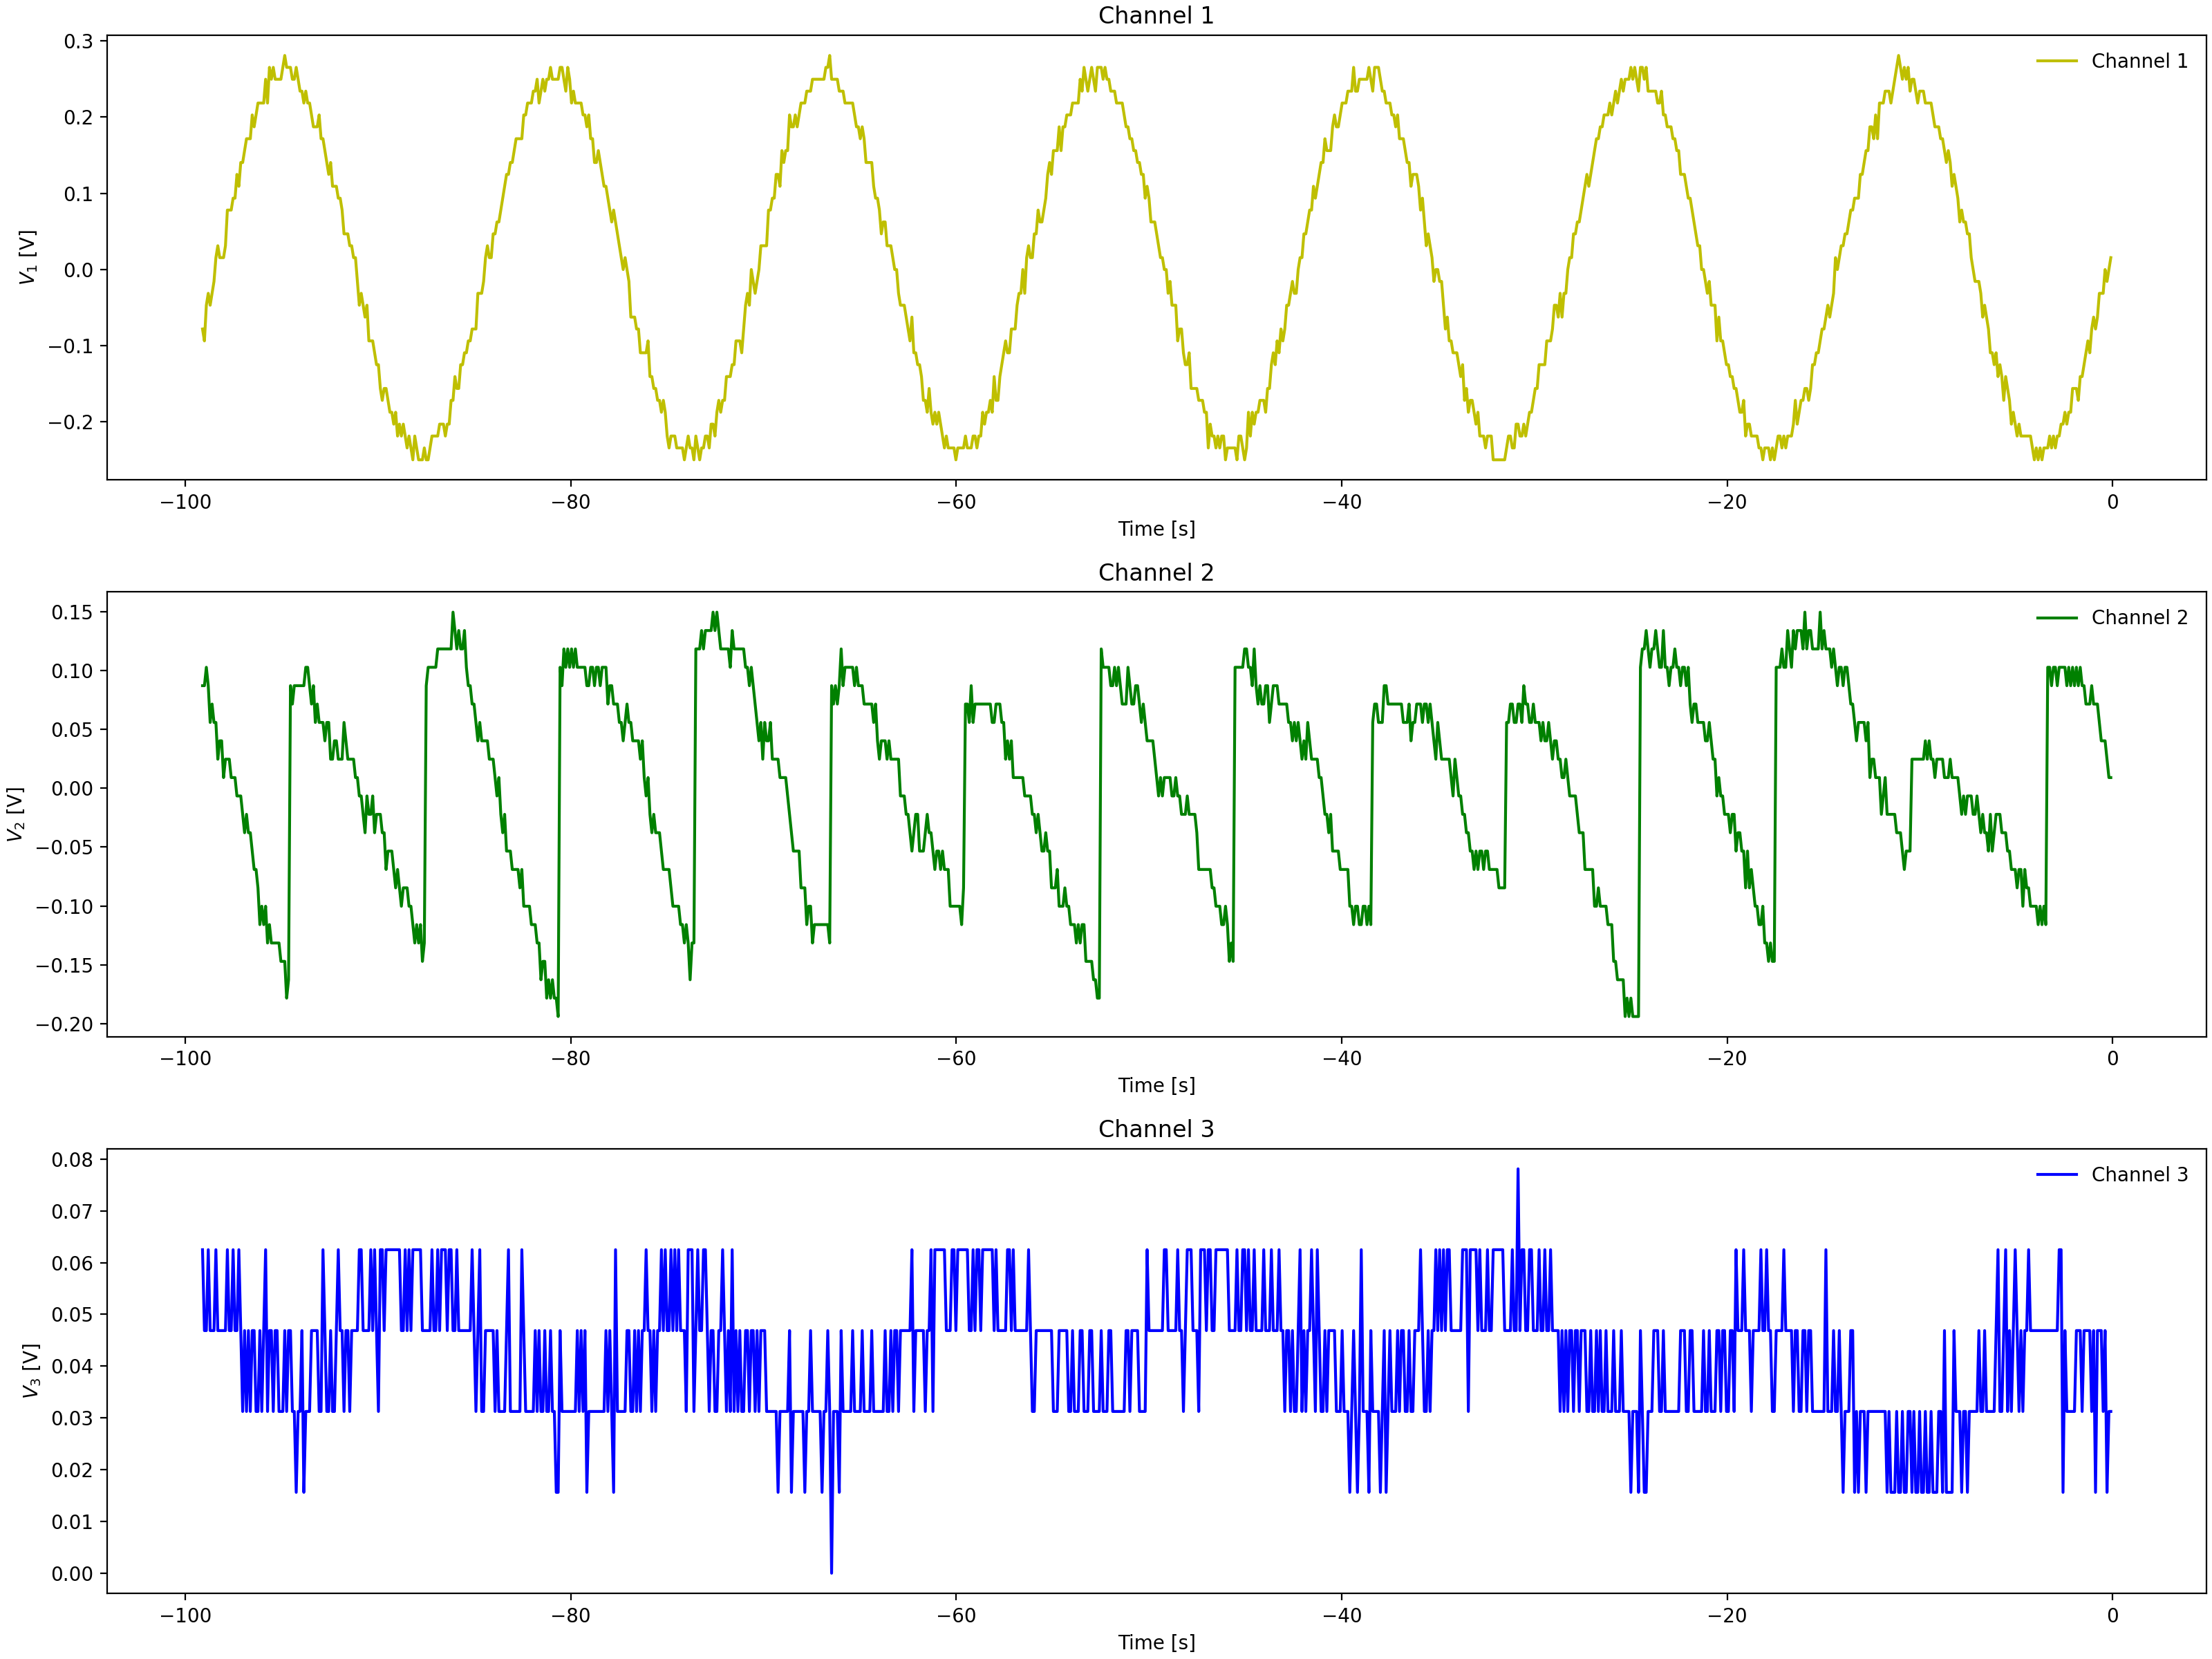

Values plotted in this chart, from the file beside it:
Channel 1 Time, Channel 1 Voltage, Channel 2 Time, Channel 2 Voltage, Channel 3 Time, Channel 3 Voltage
-0.0992, 0.01537, -0.0992, 0.056, -0.0992, 0.03125
-0.1984, 0.01537, -0.1984, 0.07162, -0.1984, 0.04688
-0.2976, -0.00025, -0.2976, 0.07162, -0.2976, 0.04688
-0.3968, -0.01588, -0.3968, 0.08725, -0.3968, 0.03125
-0.496, -0.01588, -0.496, 0.07162, -0.496, 0.04688
-0.5952, -0.0315, -0.5952, 0.07162, -0.5952, 0.04688
-0.6944, -0.0315, -0.6944, 0.08725, -0.6944, 0.04688
-0.7936, -0.04713, -0.7936, 0.08725, -0.7936, 0.03125
-0.8928, -0.07838, -0.8928, 0.08725, -0.8928, 0.03125
-0.992, -0.04713, -0.992, 0.08725, -0.992, 0.04688
-1.091, -0.1096, -1.091, 0.08725, -1.091, 0.04688
-1.19, -0.094, -1.19, 0.08725, -1.19, 0.04688
-1.29, -0.1096, -1.29, 0.08725, -1.29, 0.04688
-1.389, -0.1096, -1.389, 0.08725, -1.389, 0.04688
-1.488, -0.1096, -1.488, 0.1029, -1.488, 0.0625
-1.587, -0.1253, -1.587, 0.08725, -1.587, 0.0625
-1.686, -0.1565, -1.686, 0.1029, -1.686, 0.03125
-1.786, -0.1565, -1.786, 0.1029, -1.786, 0.04688
-1.885, -0.1409, -1.885, 0.08725, -1.885, 0.04688
-1.984, -0.1565, -1.984, 0.1029, -1.984, 0.0625
-2.083, -0.1721, -2.083, 0.1029, -2.083, 0.04688
-2.182, -0.1721, -2.182, 0.1029, -2.182, 0.0625
-2.282, -0.1721, -2.282, 0.1029, -2.282, 0.0625
-2.381, -0.1878, -2.381, 0.1029, -2.381, 0.04688
-2.48, -0.219, -2.48, 0.1029, -2.48, 0.04688
-2.579, -0.2034, -2.579, 0.08725, -2.579, 0.03125
-2.678, -0.219, -2.678, 0.1029, -2.678, 0.0625
-2.778, -0.2034, -2.778, 0.1029, -2.778, 0.0625
-2.877, -0.2034, -2.877, 0.1029, -2.877, 0.0625
-2.976, -0.219, -2.976, 0.1029, -2.976, 0.04688
-3.075, -0.219, -3.075, 0.08725, -3.075, 0.0625
-3.174, -0.2346, -3.174, 0.1029, -3.174, 0.04688
-3.274, -0.219, -3.274, 0.08725, -3.274, 0.04688
-3.373, -0.2346, -3.373, 0.07162, -3.373, 0.04688
-3.472, -0.2502, -3.472, -0.1003, -3.472, 0.0625
-3.571, -0.219, -3.571, -0.1159, -3.571, 0.0625
-3.67, -0.2502, -3.67, -0.1159, -3.67, 0.04688
-3.77, -0.2346, -3.77, -0.1003, -3.77, 0.0625
-3.869, -0.2502, -3.869, -0.1003, -3.869, 0.0625
-3.968, -0.2346, -3.968, -0.1003, -3.968, 0.0625
-4.067, -0.219, -4.067, -0.08463, -4.067, 0.0625
-4.166, -0.2346, -4.166, -0.08463, -4.166, 0.04688
-4.266, -0.2346, -4.266, -0.08463, -4.266, 0.0625
-4.365, -0.219, -4.365, -0.069, -4.365, 0.0625
-4.464, -0.2346, -4.464, -0.08463, -4.464, 0.04688
-4.563, -0.219, -4.563, -0.069, -4.563, 0.04688
-4.662, -0.219, -4.662, -0.069, -4.662, 0.04688
-4.762, -0.219, -4.762, -0.08463, -4.762, 0.04688
-4.861, -0.2034, -4.861, -0.08463, -4.861, 0.04688
-4.96, -0.219, -4.96, -0.08463, -4.96, 0.04688
-5.059, -0.2034, -5.059, -0.069, -5.059, 0.04688
-5.158, -0.1721, -5.158, -0.069, -5.158, 0.04688
-5.258, -0.1878, -5.258, -0.05337, -5.258, 0.03125
-5.357, -0.1721, -5.357, -0.05337, -5.357, 0.04688
-5.456, -0.1878, -5.456, -0.03775, -5.456, 0.04688
-5.555, -0.1565, -5.555, -0.03775, -5.555, 0.0625
-5.654, -0.1565, -5.654, -0.03775, -5.654, 0.0625
-5.754, -0.1721, -5.754, -0.02212, -5.754, 0.0625
-5.853, -0.1253, -5.853, -0.02212, -5.853, 0.04688
-5.952, -0.1253, -5.952, -0.02212, -5.952, 0.04688
... 939 more rows
